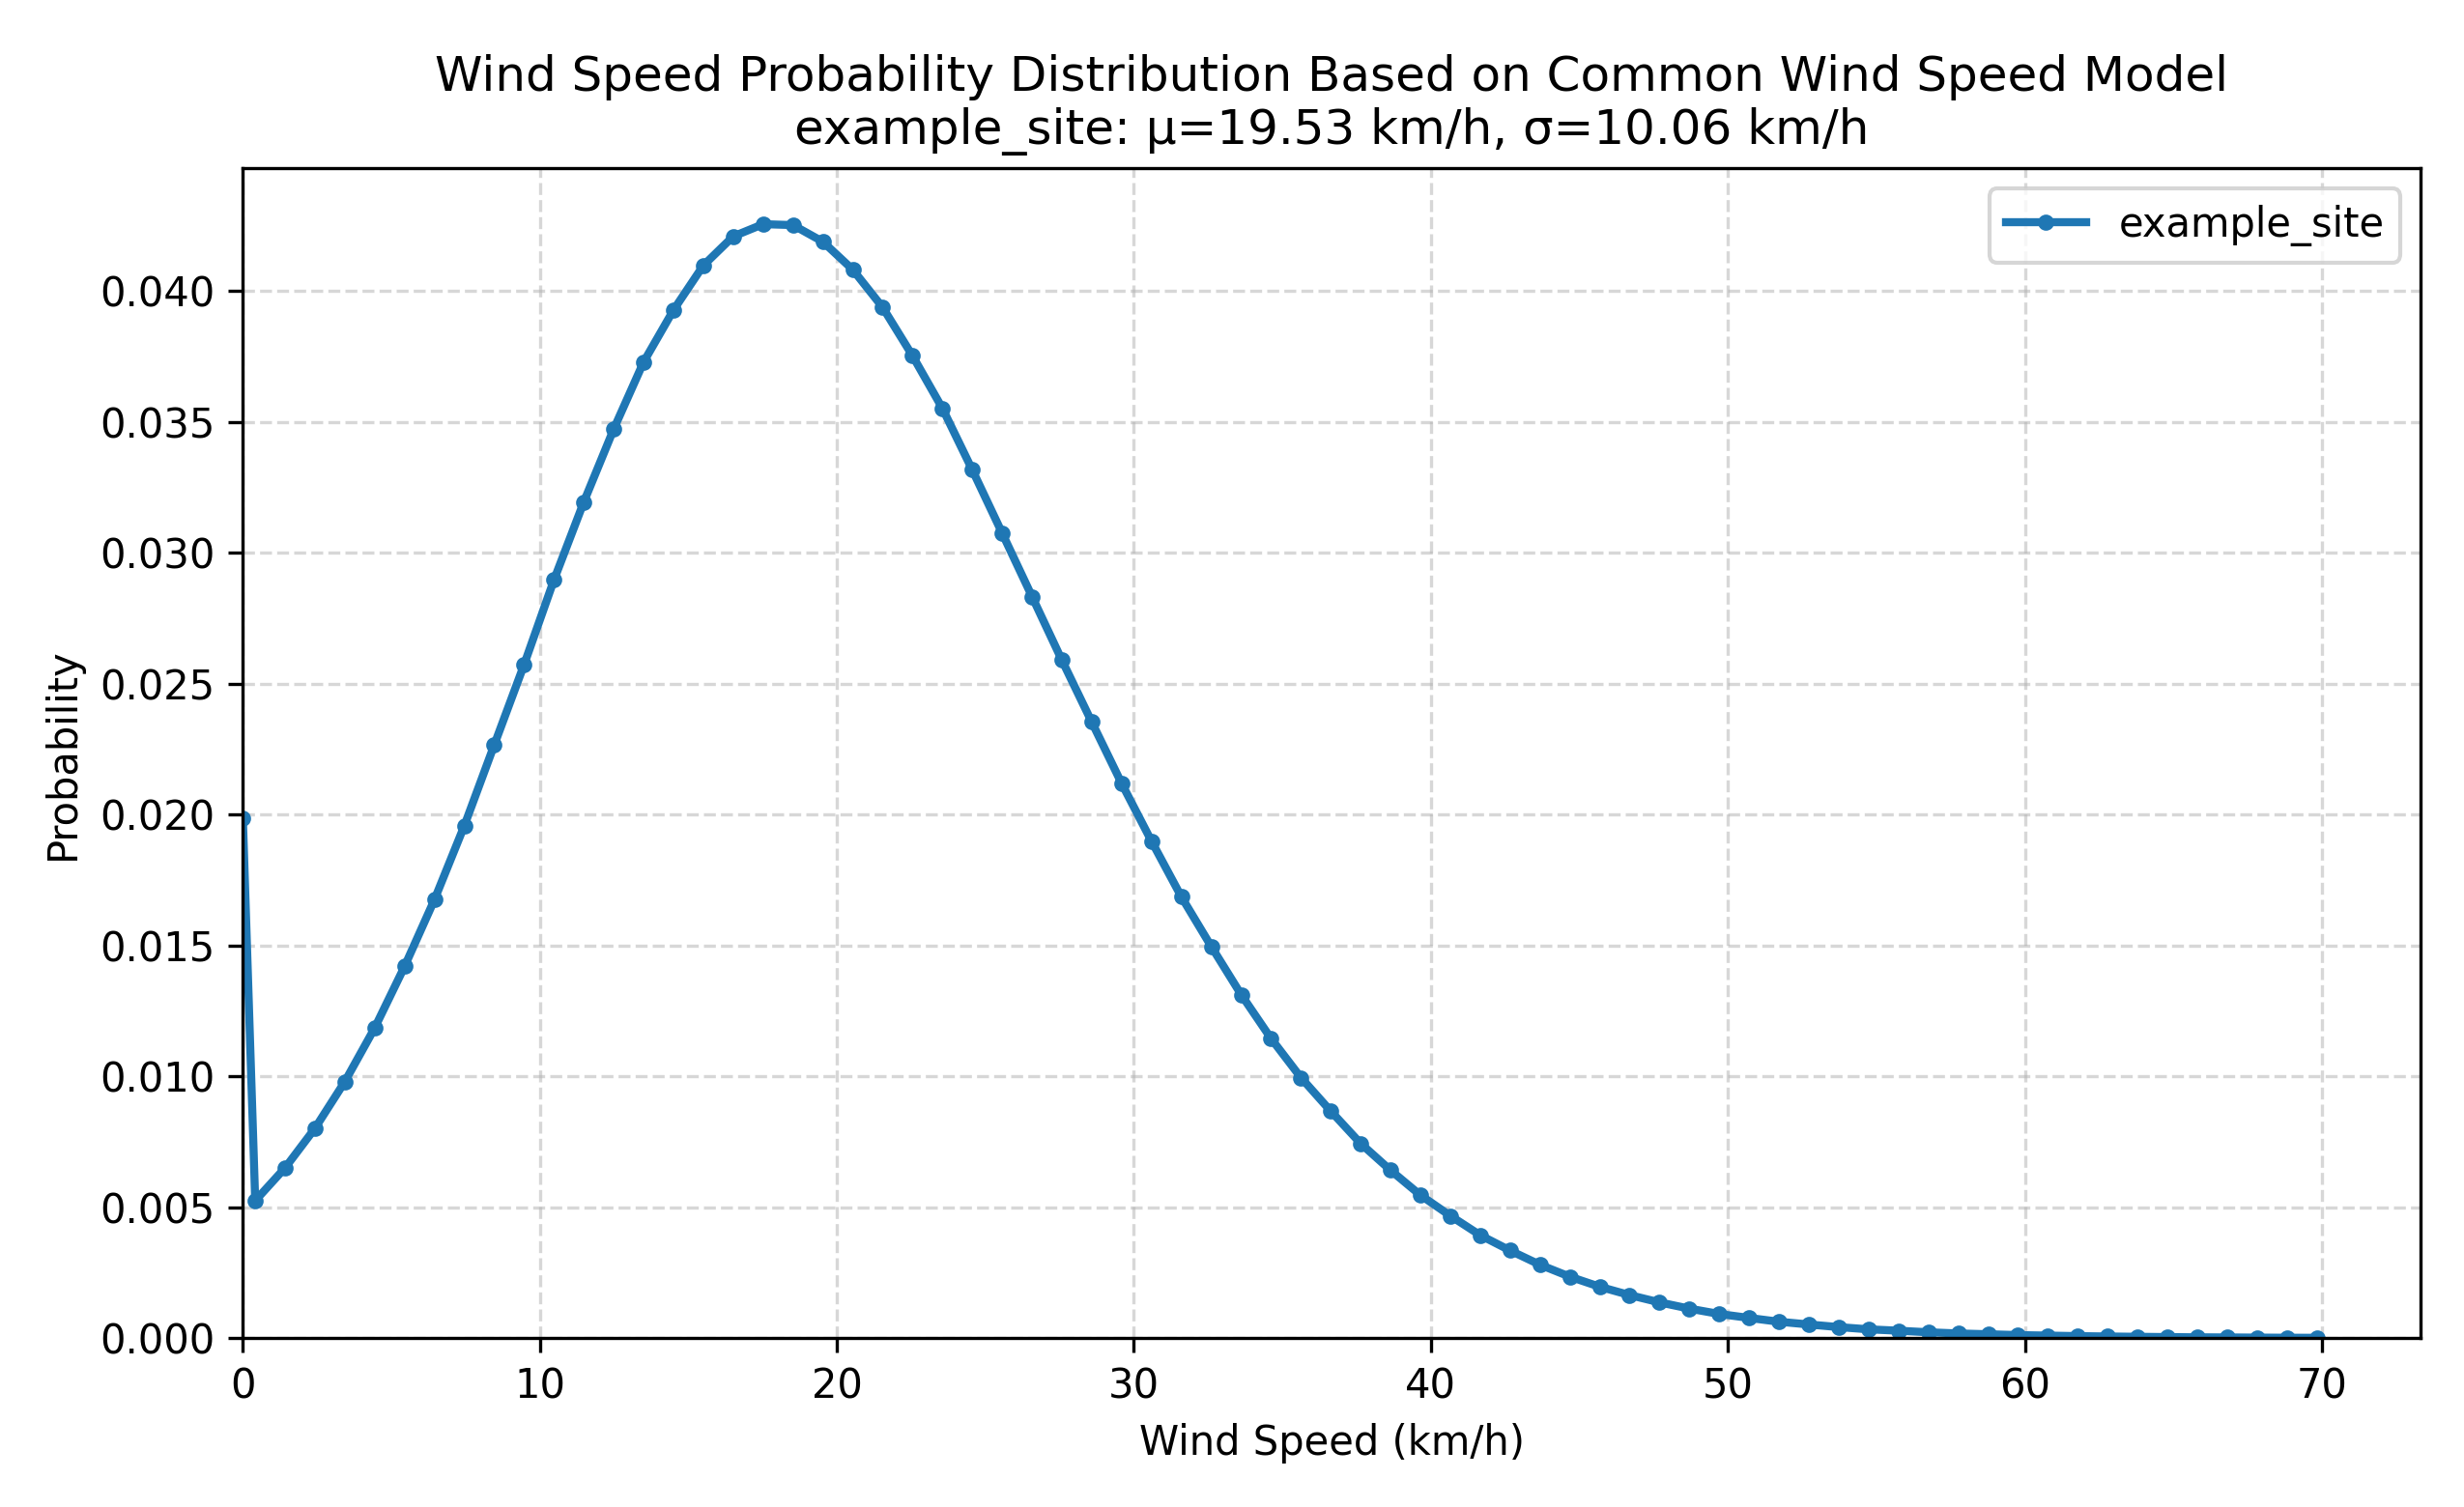

The data file committed next to this chart (first rows):
wind_speed_kmh, probability
0.0, 0.01987
0.416, 0.005249
1.422, 0.006504
2.428, 0.008014
3.434, 0.009797
4.44, 0.01185
5.446, 0.0142
6.452, 0.01675
7.458, 0.01957
8.464, 0.02266
9.47, 0.02573
10.48, 0.02896
11.48, 0.03194
12.49, 0.03473
13.49, 0.03729
14.5, 0.03927
15.51, 0.04098
16.51, 0.04209
17.52, 0.04255
18.52, 0.04252
19.53, 0.04188
20.54, 0.04081
21.54, 0.03937
22.55, 0.03752
23.55, 0.03552
24.56, 0.03317
25.57, 0.03075
26.57, 0.02833
27.58, 0.0259
28.58, 0.02353
29.59, 0.02119
30.6, 0.01898
31.6, 0.01685
32.61, 0.01496
33.61, 0.01312
34.62, 0.01144
35.63, 0.00995
36.63, 0.008669
37.64, 0.007433
38.64, 0.006411
39.65, 0.00546
40.66, 0.004673
41.66, 0.003931
42.67, 0.003346
43.67, 0.002802
44.68, 0.002346
45.69, 0.001961
46.69, 0.001644
47.7, 0.001365
48.7, 0.001126
49.71, 0.0009223
50.72, 0.0007705
51.72, 0.0006257
52.73, 0.0005207
53.73, 0.0004204
54.74, 0.0003351
55.75, 0.0002826
56.75, 0.0002226
57.76, 0.0001775
58.76, 0.0001483
... 11 more rows
